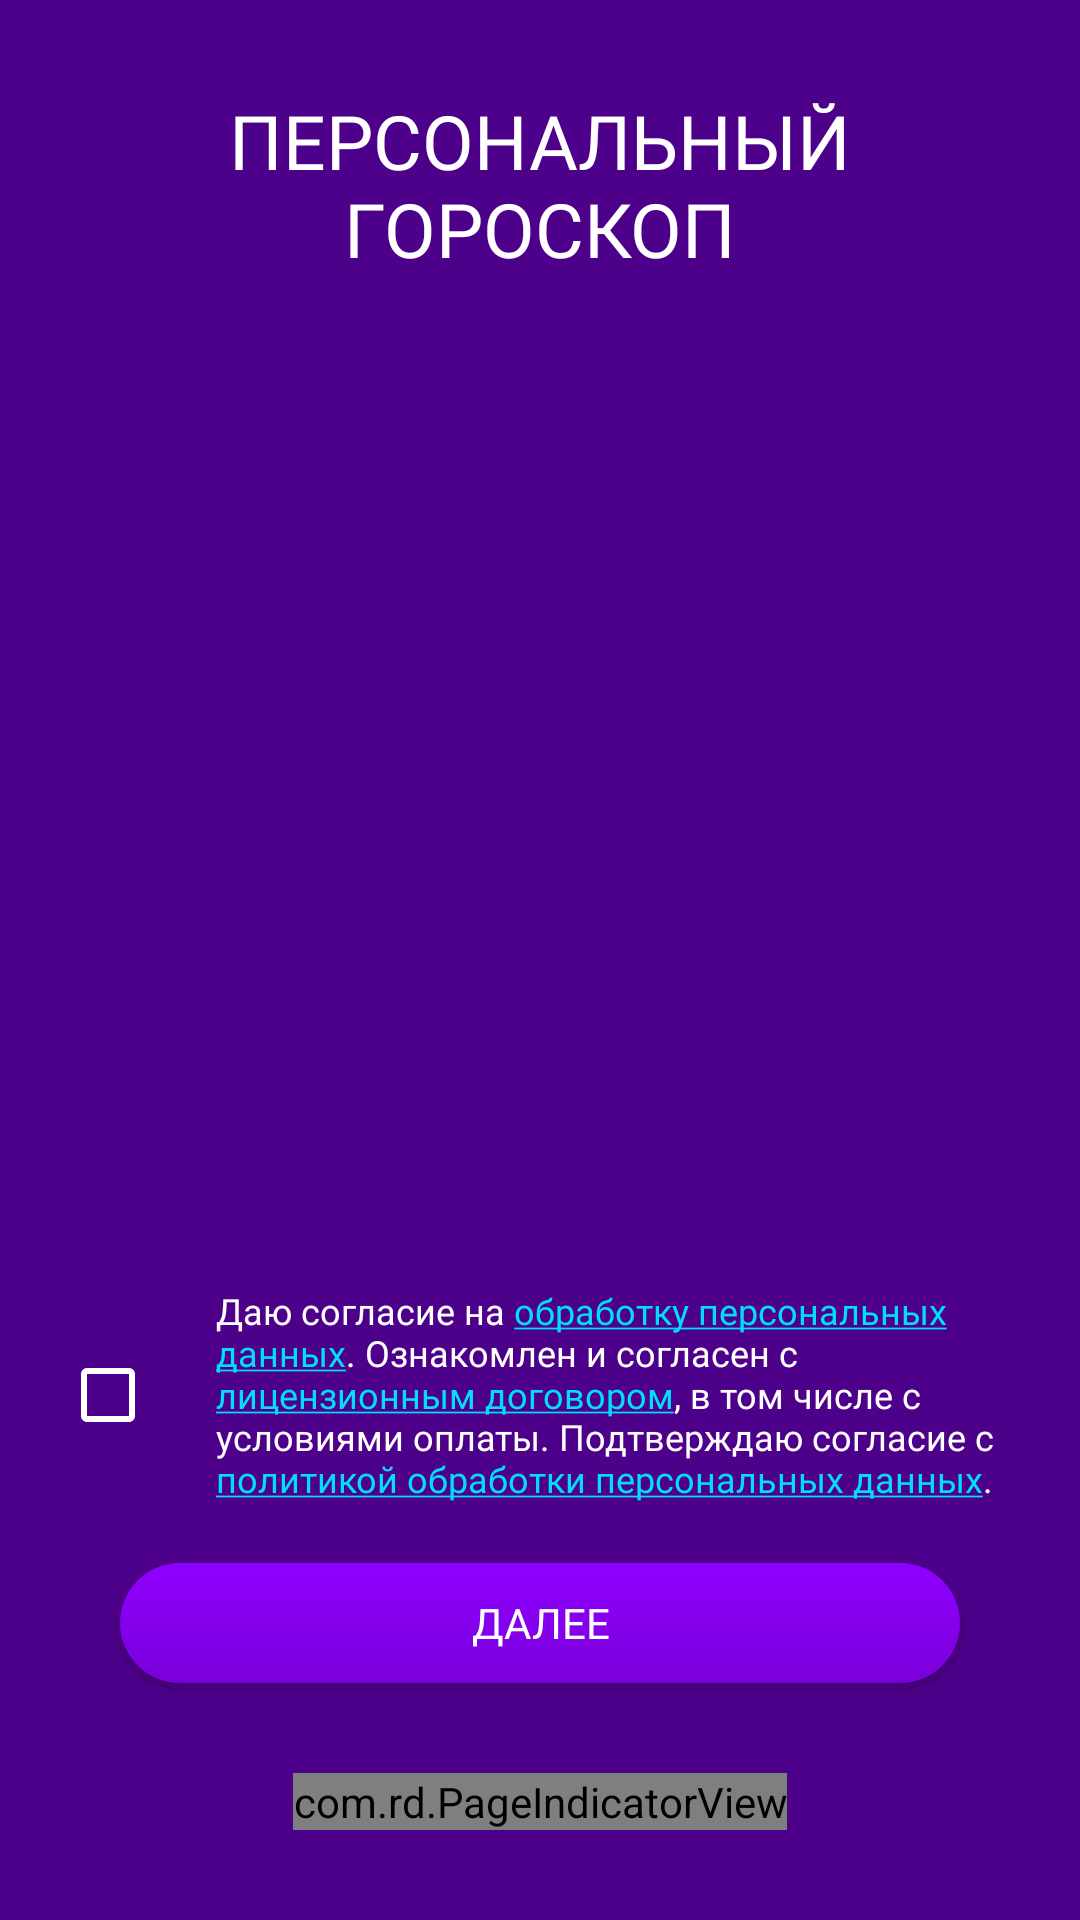

This screen was rendered from an Android layout file. Write that file and the resources it references.
<!-- AndroidManifest.xml: application theme AppTheme -->
<!-- res/layout/dialog_preview.xml -->
<?xml version="1.0" encoding="utf-8"?>
<androidx.constraintlayout.widget.ConstraintLayout xmlns:android="http://schemas.android.com/apk/res/android"
    android:layout_width="match_parent"
    android:layout_height="match_parent"
    xmlns:app="http://schemas.android.com/apk/res-auto"
    xmlns:attrs="http://schemas.android.com/tools"
    android:paddingBottom="30dp"
    android:background="@color/colorDialog">

    <TextView
        android:id="@+id/txt_title"
        android:layout_width="0dp"
        android:layout_height="wrap_content"
        android:fontFamily="@font/poppins_bold"
        android:textColor="@android:color/white"
        android:layout_marginTop="30dp"
        android:layout_marginStart="20dp"
        android:layout_marginEnd="20dp"
        android:textSize="25sp"
        android:textAllCaps="true"
        android:textAlignment="center"
        android:text="@string/dialog_title"
        app:layout_constraintTop_toTopOf="parent"
        app:layout_constraintStart_toStartOf="parent"
        app:layout_constraintEnd_toEndOf="parent"/>

    <androidx.viewpager2.widget.ViewPager2
        android:id="@+id/preview_pager"
        android:layout_width="0dp"
        android:layout_height="wrap_content"
        android:layout_marginEnd="20dp"
        android:layout_marginStart="20dp"
        app:layout_constraintStart_toStartOf="parent"
        app:layout_constraintEnd_toEndOf="parent"
        app:layout_constraintTop_toBottomOf="@id/txt_title"
        app:layout_constraintBottom_toTopOf="@id/txt_rules"
        />

    <CheckBox
        android:id="@+id/checkbox"
        android:layout_width="wrap_content"
        android:layout_height="wrap_content"
        android:layout_marginStart="20dp"
        android:layout_marginBottom="20dp"
        android:visibility="visible"
        app:buttonTint="@android:color/white"
        app:layout_constraintBottom_toTopOf="@id/btn_next"
        app:layout_constraintStart_toStartOf="parent"
        app:layout_constraintTop_toTopOf="@+id/txt_rules" />

    <TextView
        android:id="@+id/txt_rules"
        android:layout_width="0dp"
        android:layout_height="wrap_content"
        android:text="@string/cb_text"
        android:textSize="12sp"
        android:visibility="visible"
        android:textColorLink="@android:color/holo_blue_bright"
        android:fontFamily="@font/poppins_regular"
        android:textColor="@android:color/white"
        android:layout_marginStart="20dp"
        android:layout_marginEnd="20dp"
        android:layout_marginBottom="20dp"
        app:layout_constraintStart_toEndOf="@id/checkbox"
        app:layout_constraintBottom_toTopOf="@id/btn_next"
        app:layout_constraintEnd_toEndOf="parent"/>

    <Button
        android:id="@+id/btn_next"
        android:layout_width="0dp"
        android:layout_height="40dp"
        android:layout_marginStart="40dp"
        android:layout_marginEnd="40dp"
        android:layout_marginBottom="30dp"
        android:textColor="@android:color/white"
        android:textAllCaps="true"
        android:fontFamily="@font/poppins_bold"
        android:text="@string/dialog_btn"
        app:layout_constraintStart_toStartOf="parent"
        app:layout_constraintEnd_toEndOf="parent"
        android:background="@drawable/bg_button"
        app:layout_constraintBottom_toTopOf="@id/pageIndicatorView"/>

    <TextView
        android:id="@+id/txt_cancel"
        android:layout_width="0dp"
        android:layout_height="wrap_content"
        android:textAlignment="center"
        android:layout_marginStart="20dp"
        android:layout_marginEnd="20dp"
        android:layout_marginTop="20dp"
        android:textColor="@android:color/white"
        android:alpha="0.5"
        android:visibility="gone"
        android:textSize="14sp"
        android:text="@string/cancel"
        android:textAllCaps="true"
        android:fontFamily="@font/poppins_bold"
        app:layout_constraintTop_toBottomOf="@id/btn_next"
        app:layout_constraintStart_toStartOf="parent"
        app:layout_constraintEnd_toEndOf="parent"
        app:layout_constraintBottom_toBottomOf="parent"/>

    <com.rd.PageIndicatorView
        android:id="@+id/pageIndicatorView"
        android:layout_width="wrap_content"
        android:layout_height="wrap_content"
        android:layout_centerInParent="true"
        app:piv_animationType="fill"
        app:piv_dynamicCount="true"
        app:piv_interactiveAnimation="true"
        app:piv_selectedColor="@color/colorDotsInactive"
        app:piv_unselectedColor="@color/colorDotsInactive"
        app:piv_viewPager="@id/preview_pager"
        android:layout_marginTop="20dp"
        attrs:piv_padding="12dp"
        attrs:piv_radius="8dp"
        app:layout_constraintStart_toStartOf="parent"
        app:layout_constraintEnd_toEndOf="parent"
        app:layout_constraintBottom_toBottomOf="parent"/>

</androidx.constraintlayout.widget.ConstraintLayout>
<!-- resources referenced by this layout -->
<resources>
  <color name="colorDialog">#4D008A</color>
  <color name="colorDotsInactive">#8E00FF</color>
  <!-- drawable bg_button (drawable) -->
  <?xml version="1.0" encoding="utf-8"?>
  <shape xmlns:android="http://schemas.android.com/apk/res/android"
      android:shape="rectangle">
      <gradient
          android:startColor="#8F00FF"
          android:endColor="#7A00DA"
          android:angle="270"/>
      <corners
          android:radius="100dp"
          />
  </shape>
  <string name="cancel">Отмена</string>
  <string name="cb_text">Даю согласие на <a href="https://7astral.ru/soglas.pdf">обработку персональных данных</a>.
          Ознакомлен и согласен с <a href="https://7astral.ru/oferta.pdf">лицензионным договором</a>, в том числе с условиями оплаты.
          Подтверждаю согласие с <a href="https://7astral.ru/policy.pdf">политикой обработки персональных данных</a>.</string>
  <string name="dialog_btn">Далее</string>
  <string name="dialog_title">Персональный\nгороскоп</string>
  <style name="AppTheme" parent="Theme.AppCompat.Light.DarkActionBar">
          
          <item name="colorPrimary">@color/colorPrimary</item>
          <item name="colorPrimaryDark">@color/colorPrimaryDark</item>
          <item name="colorAccent">@color/colorAccent</item>
      </style>
  <color name="colorPrimary">#4D008A</color>
  <color name="colorPrimaryDark">#4D008A</color>
  <color name="colorAccent">#4D008A</color>
</resources>
